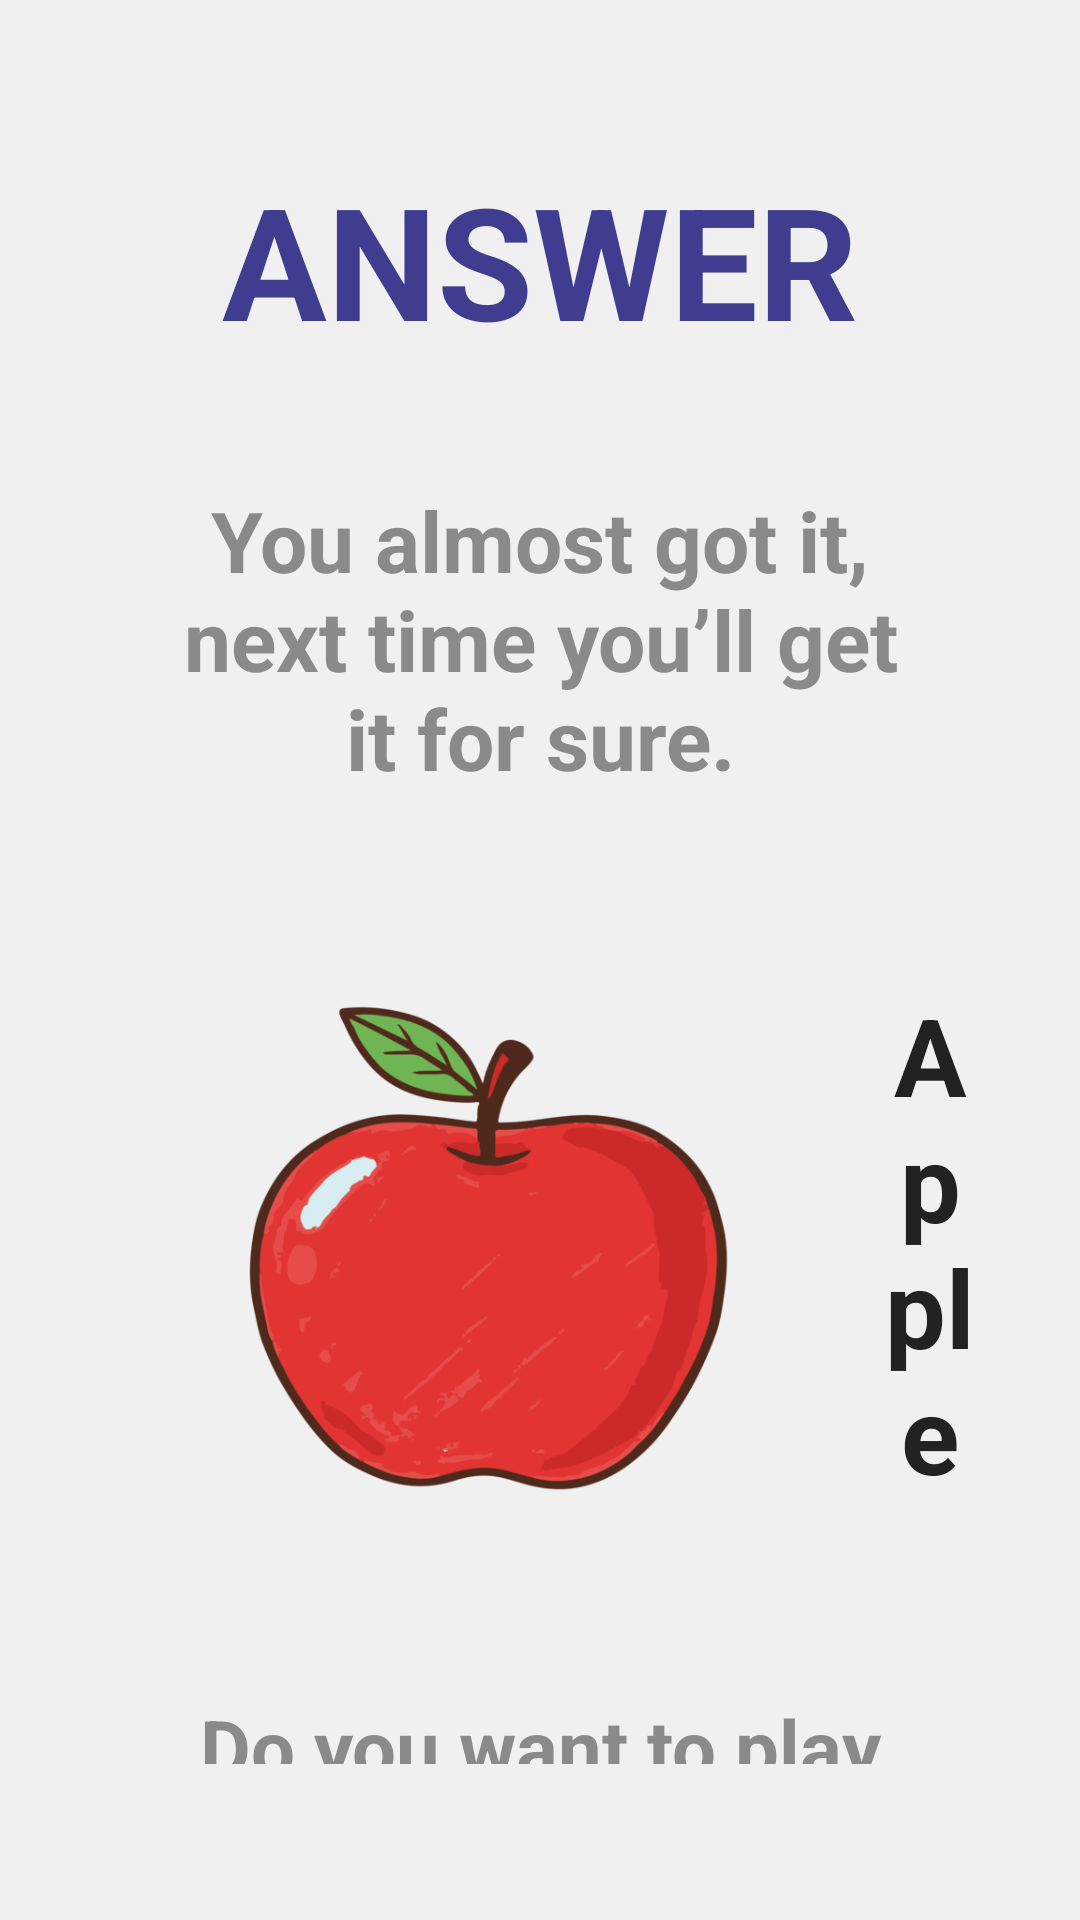

Reconstruct the res/layout file that produces this screen, plus the resources it refers to.
<!-- AndroidManifest.xml: application theme AppTheme -->
<!-- res/layout/dialog_feedbackasociacionlast.xml -->
<LinearLayout xmlns:android="http://schemas.android.com/apk/res/android"
    android:orientation="vertical"
    android:layout_width="match_parent"
    android:layout_height="wrap_content"
    android:padding="32dp"
    android:gravity="center"
    android:background="#F0F0F0">

    <TextView
        android:id="@+id/feedbackTitle"
        android:layout_width="wrap_content"
        android:layout_height="wrap_content"
        android:layout_margin="20dp"
        android:gravity="center"
        android:text="ANSWER"
        android:textAlignment="center"
        android:textColor="@color/colorPurple"
        android:textSize="52sp"
        android:textStyle="bold"/>

    <TextView
        android:id="@+id/feedbackSubtitle"
        android:layout_width="wrap_content"
        android:layout_height="wrap_content"
        android:layout_margin="20dp"
        android:gravity="center"
        android:text="You almost got it, next time you’ll get it for sure."
        android:textAlignment="center"
        android:textColor="#8A8A8A"
        android:textSize="28sp"
        android:textStyle="bold"/>

    <LinearLayout
        android:layout_width="wrap_content"
        android:layout_height="wrap_content"
        android:orientation="horizontal"
        android:gravity="center">

        <ImageView
            android:id="@+id/imgRespuesta"
            android:layout_width="220dp"
            android:layout_height="220dp"
            android:layout_margin="20dp"
            android:src="@drawable/apple"
            android:layout_gravity="center"
            android:contentDescription="Image"
            android:padding="12dp"/>

        <TextView
            android:layout_width="wrap_content"
            android:layout_height="wrap_content"
            android:text="Apple"
            android:textSize="36sp"
            android:textColor="#222222"
            android:textAlignment="center"
            android:gravity="center"
            android:id="@+id/textoRespuesta"
            android:textStyle="bold"/>
    </LinearLayout>

    <TextView
        android:layout_width="wrap_content"
        android:layout_height="wrap_content"
        android:text="Do you want to play another round?"
        android:textSize="26sp"
        android:layout_margin="20dp"
        android:textColor="#8A8A8A"
        android:textAlignment="center"
        android:gravity="center"
        android:id="@+id/jugarDeNuevo"
        android:textStyle="bold"/>

    <LinearLayout
        android:layout_width="wrap_content"
        android:layout_height="wrap_content"
        android:orientation="horizontal"
        android:gravity="center">

        <Button
            android:id="@+id/btnCancel"
            android:text="No"
            android:layout_width="140dp"
            android:layout_height="52dp"
            android:backgroundTint="#F8B4B4"
            android:textColor="#333333"
            android:textStyle="bold"
            android:textAllCaps="false"/>

        <Button
            android:id="@+id/btnAccept"
            android:text="Yes"
            android:layout_marginStart="12dp"
            android:layout_width="140dp"
            android:layout_height="52dp"
            android:backgroundTint="#BFE6C3"
            android:textColor="#333333"
            android:textStyle="bold"
            android:textAllCaps="false"/>
    </LinearLayout>

</LinearLayout>
<!-- resources referenced by this layout -->
<resources>
  <color name="colorPurple">#403D91</color>
  <!-- drawable apple: png bitmap (drawable, 76075 bytes) -->
  <style name="AppTheme" parent="Theme.AppCompat.Light.NoActionBar">
  
      </style>
</resources>
